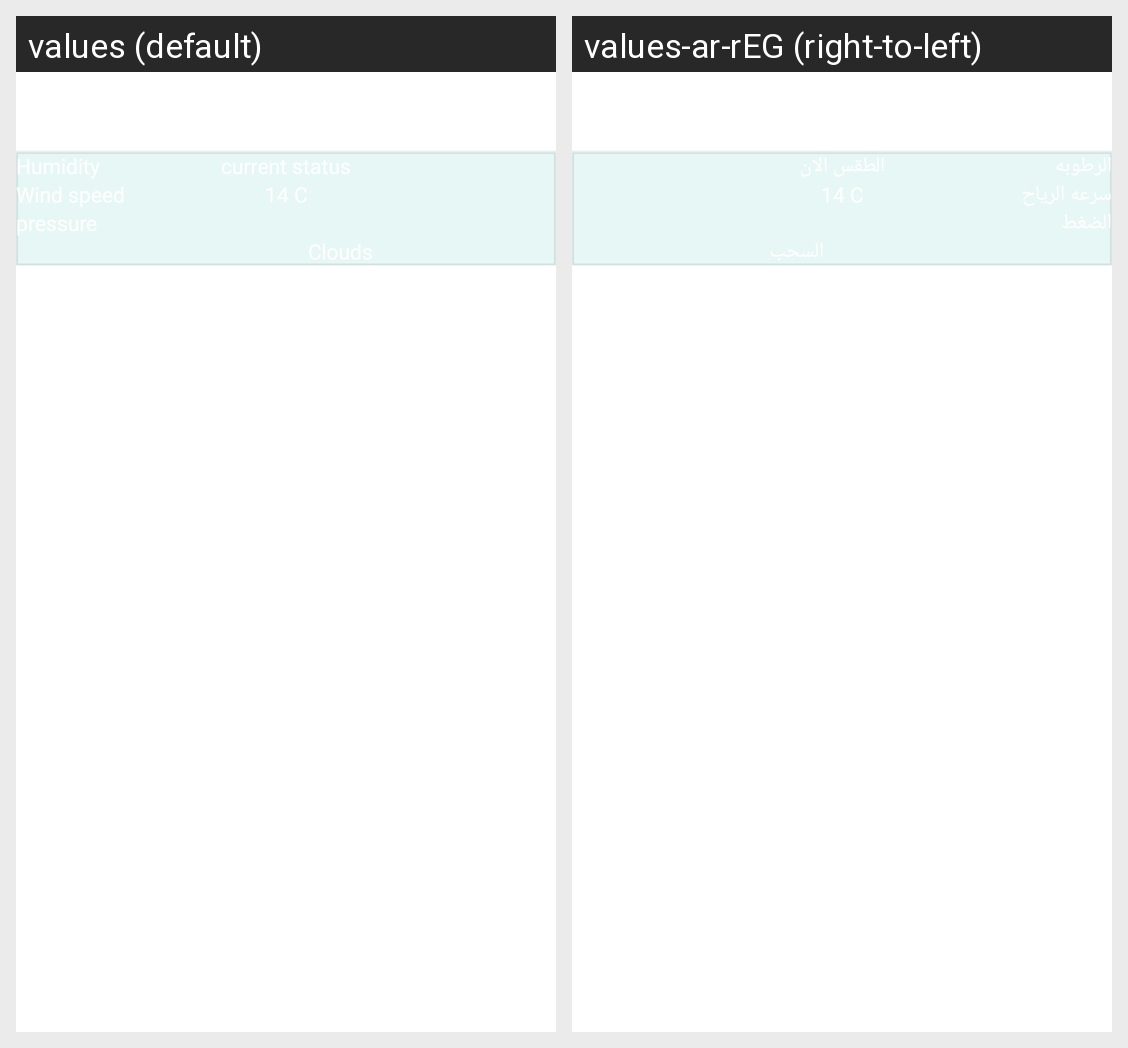

This grid shows one Android layout under two languages. Give, for every string resource on the screen, its name, the default text and each shown locale's text.
Android screen res/layout/fragment_current.xml rendered under 2 locales, left to right: values (default), values-ar-rEG (right-to-left). Device: Nexus 5 (rendered at 1080×1920; each locale shown at half size, 540×960, under a caption strip naming it); theme Theme.WeatherApplication.
Strings drawn on this screen, with the default value and each locale's value (text and hints the layout hard-codes, and strings that could not be matched under every locale, appear in the picture but are not listed):

current_status
  values: current status
  values-ar-rEG: الطقس الان

clouds
  values: Clouds
  values-ar-rEG: السحب

humidity
  values: Humidity
  values-ar-rEG: الرطوبه

windspeed
  values: Wind speed
  values-ar-rEG: سرعه الرياح

pressure
  values: pressure
  values-ar-rEG: الضغط
